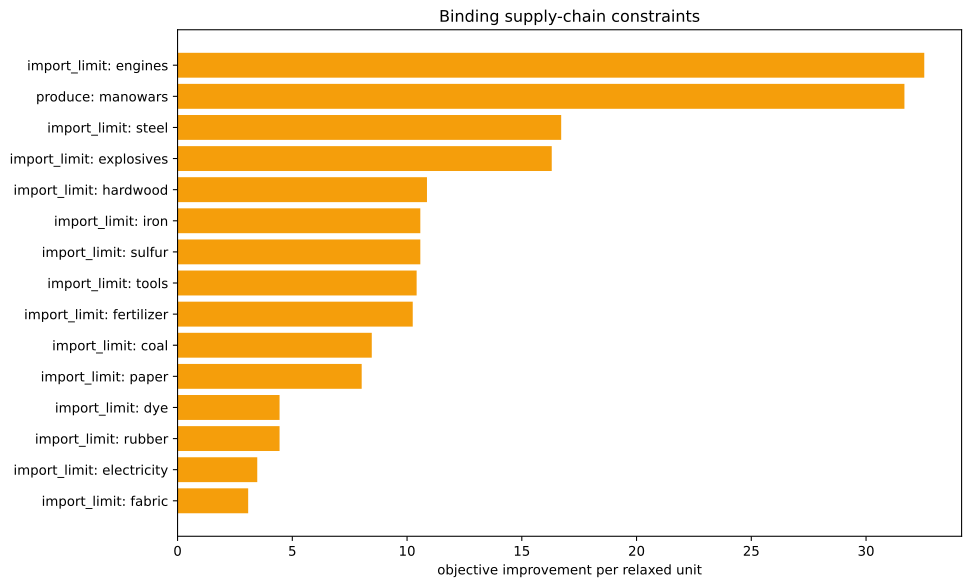

The table this chart was drawn from, first rows:
kind, family, label, realized_value, bound, slack, residual, binding, solver_marginal, improvement_per_unit
inequality, import_limit, ammunition, 0.0, 0.0, 0.0, 0.0, True, -0.0, 0.0
inequality, import_limit, small_arms, 0.0, 0.0, 0.0, 0.0, True, -0.0, 0.0
inequality, import_limit, artillery, 0.0, 0.0, 0.0, 0.0, True, -0.0, 0.0
inequality, import_limit, tanks, 0.0, 0.0, 0.0, 0.0, True, -0.0, 0.0
inequality, import_limit, aeroplanes, 0.0, 0.0, 0.0, 0.0, True, -0.0, 0.0
inequality, import_limit, manowars, -1429, 0.0, 1429, 0.0, False, -0.0, 0.0
inequality, import_limit, ironclads, 0.0, 0.0, 0.0, 0.0, True, -0.0, 0.0
inequality, import_limit, grain, 0.0, 0.0, 0.0, 0.0, True, -0.0, 0.0
inequality, import_limit, fish, 0.0, 0.0, 0.0, 0.0, True, -0.0, 0.0
inequality, import_limit, fabric, -5.684341886080802e-14, 0.0, 5.684341886080802e-14, 0.0, True, -3.077, 3.077
inequality, import_limit, wood, -5.684341886080802e-14, 0.0, 5.684341886080802e-14, 0.0, True, -1.736, 1.736
inequality, import_limit, groceries, 0.0, 0.0, 0.0, 0.0, True, -0.0, 0.0
inequality, import_limit, clothes, 0.0, 0.0, 0.0, 0.0, True, -0.0, 0.0
inequality, import_limit, furniture, 0.0, 0.0, 0.0, 0.0, True, -0.0, 0.0
inequality, import_limit, paper, 8.881784197001252e-16, 0.0, -8.881784197001252e-16, 0.0, True, -8.023, 8.023
inequality, import_limit, services, 0.0, 0.0, 0.0, 0.0, True, -0.0, 0.0
inequality, import_limit, transportation, 0.0, 0.0, 0.0, 0.0, True, -0.0, 0.0
inequality, import_limit, electricity, 0.0, 0.0, 0.0, 0.0, True, -3.472, 3.472
inequality, import_limit, merchant_marine, 0.0, 0.0, 0.0, 0.0, True, -0.0, 0.0
inequality, import_limit, clippers, 0.0, 0.0, 0.0, 0.0, True, -0.0, 0.0
inequality, import_limit, steamers, 0.0, 0.0, 0.0, 0.0, True, -0.0, 0.0
inequality, import_limit, silk, 0.0, 0.0, 0.0, 0.0, True, -0.0, 0.0
inequality, import_limit, dye, 0.0, 0.0, 0.0, 0.0, True, -4.444, 4.444
inequality, import_limit, sulfur, 1.7763568394002505e-15, 0.0, -1.7763568394002505e-15, 0.0, True, -10.58, 10.58
inequality, import_limit, coal, 3.552713678800501e-14, 0.0, -3.552713678800501e-14, 0.0, True, -8.462, 8.462
inequality, import_limit, iron, -5.684341886080802e-14, 0.0, 5.684341886080802e-14, 0.0, True, -10.58, 10.58
inequality, import_limit, lead, 0.0, 0.0, 0.0, 0.0, True, -0.0, 0.0
inequality, import_limit, hardwood, -5.684341886080802e-14, 0.0, 5.684341886080802e-14, 0.0, True, -10.87, 10.87
inequality, import_limit, rubber, -1.1102230246251565e-16, 0.0, 1.1102230246251565e-16, 0.0, True, -4.444, 4.444
inequality, import_limit, oil, 0.0, 0.0, 0.0, 0.0, True, -0.0, 0.0
inequality, import_limit, engines, -2.842170943040401e-14, 0.0, 2.842170943040401e-14, 0.0, True, -32.54, 32.54
inequality, import_limit, steel, 2.842170943040401e-14, 0.0, -2.842170943040401e-14, 0.0, True, -16.72, 16.72
inequality, import_limit, glass, 0.0, 0.0, 0.0, 0.0, True, -0.0, 0.0
inequality, import_limit, fertilizer, 1.7763568394002505e-15, 0.0, -1.7763568394002505e-15, 0.0, True, -10.25, 10.25
inequality, import_limit, tools, 5.684341886080802e-14, 0.0, -5.684341886080802e-14, 0.0, True, -10.42, 10.42
inequality, import_limit, explosives, 4.218847493575595e-15, 0.0, -4.218847493575595e-15, 0.0, True, -16.3, 16.3
inequality, import_limit, porcelain, 0.0, 0.0, 0.0, 0.0, True, -0.0, 0.0
inequality, import_limit, meat, 0.0, 0.0, 0.0, 0.0, True, -0.0, 0.0
inequality, import_limit, fruit, 0.0, 0.0, 0.0, 0.0, True, -0.0, 0.0
inequality, import_limit, liquor, 0.0, 0.0, 0.0, 0.0, True, -0.0, 0.0
inequality, import_limit, wine, 0.0, 0.0, 0.0, 0.0, True, -0.0, 0.0
inequality, import_limit, tea, 0.0, 0.0, 0.0, 0.0, True, -0.0, 0.0
inequality, import_limit, coffee, 0.0, 0.0, 0.0, 0.0, True, -0.0, 0.0
inequality, import_limit, sugar, 0.0, 0.0, 0.0, 0.0, True, -0.0, 0.0
inequality, import_limit, tobacco, 0.0, 0.0, 0.0, 0.0, True, -0.0, 0.0
inequality, import_limit, opium, 0.0, 0.0, 0.0, 0.0, True, -0.0, 0.0
inequality, import_limit, automobiles, 0.0, 0.0, 0.0, 0.0, True, -0.0, 0.0
inequality, import_limit, telephones, 0.0, 0.0, 0.0, 0.0, True, -0.0, 0.0
inequality, import_limit, radios, 0.0, 0.0, 0.0, 0.0, True, -0.0, 0.0
inequality, import_limit, luxury_clothes, 0.0, 0.0, 0.0, 0.0, True, -0.0, 0.0
inequality, import_limit, luxury_furniture, 0.0, 0.0, 0.0, 0.0, True, -0.0, 0.0
inequality, import_limit, gold, 0.0, 0.0, 0.0, 0.0, True, -0.0, 0.0
inequality, import_limit, fine_art, 0.0, 0.0, 0.0, 0.0, True, -0.0, 0.0
inequality, produce, manowars, -1429, -1429, 0.0, 0.0, True, -31.67, 31.67
equality, era_cap, era_cap, 0.0, 0.0, , 0.0, True, -2269, 
equality, banned_building_groups, bg_gold_fields, 0.0, 0.0, , 0.0, True, -0.0, 
equality, banned_building_groups, bg_army, 0.0, 0.0, , 0.0, True, -0.0, 
equality, banned_building_groups, bg_conscription, 0.0, 0.0, , 0.0, True, -0.0, 
equality, banned_building_groups, bg_naval_fortification, 0.0, 0.0, , 0.0, True, -0.0, 
equality, banned_building_groups, bg_naval_administration, 0.0, 0.0, , 0.0, True, -0.0, 
... 16 more rows
